Dataset: Data (GitHub, billlyzhaoyh/StillGood). Classes: apple, broccoli, butternut squash, carrot, egg, garlic, lemon, lime, onion, potato.

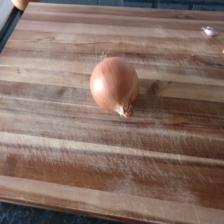
Label: onion

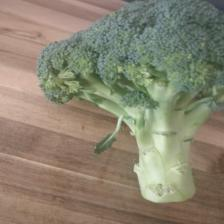
Label: broccoli

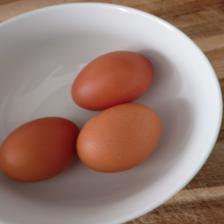
Label: egg

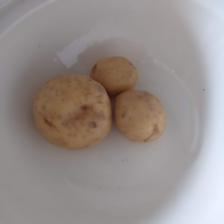
Label: potato

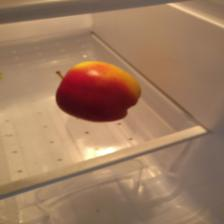
Label: apple

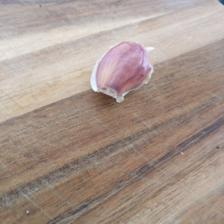
Label: garlic
